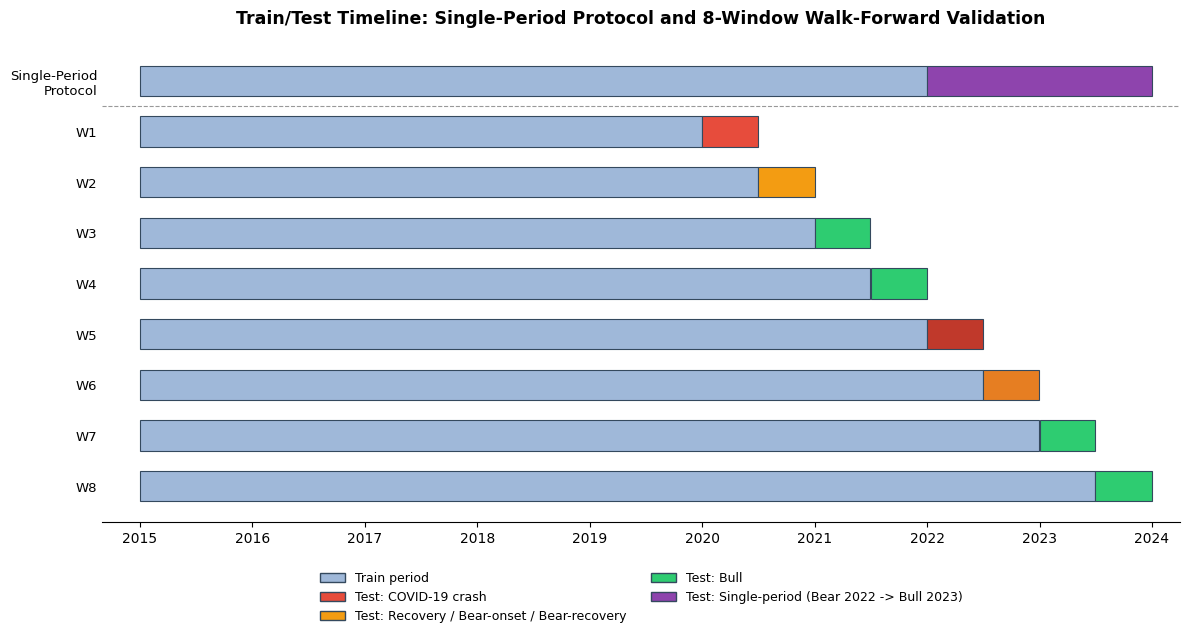

Source code (Python):
"""Generates Fig. 5: a single timeline showing the single-period train/test
split (Section 4.2) and the 8 walk-forward windows (Section 4.3, Table A1).
"""
import matplotlib.pyplot as plt
import matplotlib.dates as mdates
from matplotlib.patches import Patch
import pandas as pd

plt.rcParams["font.family"] = "DejaVu Sans"

TRAIN_COLOR = "#9fb8d9"
TEST_COLORS = {
    "COVID-19 crash": "#e74c3c",
    "Recovery": "#f39c12",
    "Bull": "#2ecc71",
    "Bear onset": "#c0392b",
    "Bear/recovery": "#e67e22",
    "Single-period test": "#8e44ad",
}

# Single-period protocol
single = {
    "train": ("2015-01-01", "2021-12-31"),
    "test": ("2022-01-01", "2024-01-01"),
    "test_label": "Single-period test",
}

# Walk-forward windows (Table A1)
windows = [
    ("W1", "2015-01-01", "2019-12-31", "2020-01-01", "2020-06-30", "COVID-19 crash"),
    ("W2", "2015-01-01", "2020-06-30", "2020-07-01", "2020-12-31", "Recovery"),
    ("W3", "2015-01-01", "2020-12-31", "2021-01-01", "2021-06-30", "Bull"),
    ("W4", "2015-01-01", "2021-06-30", "2021-07-01", "2021-12-31", "Bull"),
    ("W5", "2015-01-01", "2021-12-31", "2022-01-01", "2022-06-30", "Bear onset"),
    ("W6", "2015-01-01", "2022-06-30", "2022-07-01", "2022-12-31", "Bear/recovery"),
    ("W7", "2015-01-01", "2022-12-31", "2023-01-01", "2023-06-30", "Bull"),
    ("W8", "2015-01-01", "2023-06-30", "2023-07-01", "2023-12-31", "Bull"),
]

fig, ax = plt.subplots(figsize=(12, 6.5))

rows = []
row_labels = []

# Single-period protocol row (drawn first, at top)
rows.append(("Single-Period", single["train"], single["test"], single["test_label"]))
row_labels.append("Single-Period\nProtocol")

for wid, tr_s, tr_e, te_s, te_e, ctx in windows:
    rows.append((wid, (tr_s, tr_e), (te_s, te_e), ctx))
    row_labels.append(wid)

n = len(rows)
bar_h = 0.6

for i, (name, train, test, ctx) in enumerate(rows):
    y = n - i  # top to bottom
    t0, t1 = pd.Timestamp(train[0]), pd.Timestamp(train[1])
    s0, s1 = pd.Timestamp(test[0]), pd.Timestamp(test[1])
    ax.barh(y, (t1 - t0).days, left=t0, height=bar_h, color=TRAIN_COLOR,
            edgecolor="#34495e", linewidth=0.8, zorder=2)
    color = TEST_COLORS.get(ctx, "#888")
    ax.barh(y, (s1 - s0).days, left=s0, height=bar_h, color=color,
            edgecolor="#34495e", linewidth=0.8, zorder=2)

ax.set_yticks([n - i for i in range(n)])
ax.set_yticklabels(row_labels, fontsize=9.5)
ax.axhline(n - 0.5, color="#999", lw=0.8, ls="--")  # separator after single-period row

ax.xaxis.set_major_locator(mdates.YearLocator())
ax.xaxis.set_major_formatter(mdates.DateFormatter("%Y"))
ax.set_xlim(pd.Timestamp("2014-09-01"), pd.Timestamp("2024-04-01"))
ax.set_ylim(0.3, n + 0.8)

handles = [
    Patch(facecolor=TRAIN_COLOR, edgecolor="#34495e", label="Train period"),
    Patch(facecolor=TEST_COLORS["COVID-19 crash"], edgecolor="#34495e", label="Test: COVID-19 crash"),
    Patch(facecolor=TEST_COLORS["Recovery"], edgecolor="#34495e", label="Test: Recovery / Bear-onset / Bear-recovery"),
    Patch(facecolor=TEST_COLORS["Bull"], edgecolor="#34495e", label="Test: Bull"),
    Patch(facecolor=TEST_COLORS["Single-period test"], edgecolor="#34495e", label="Test: Single-period (Bear 2022 -> Bull 2023)"),
]
ax.legend(handles=handles, loc="upper center", bbox_to_anchor=(0.5, -0.08),
          ncol=2, fontsize=9, frameon=False)

ax.set_title("Train/Test Timeline: Single-Period Protocol and 8-Window Walk-Forward Validation",
             fontsize=12.5, fontweight="bold", pad=12)
ax.spines[["top", "right", "left"]].set_visible(False)
ax.tick_params(axis="y", length=0)

fig.tight_layout()
fig.savefig("timeline.png", dpi=300, bbox_inches="tight")
fig.savefig("timeline.pdf", bbox_inches="tight")
print("Saved timeline.{png,pdf}")
